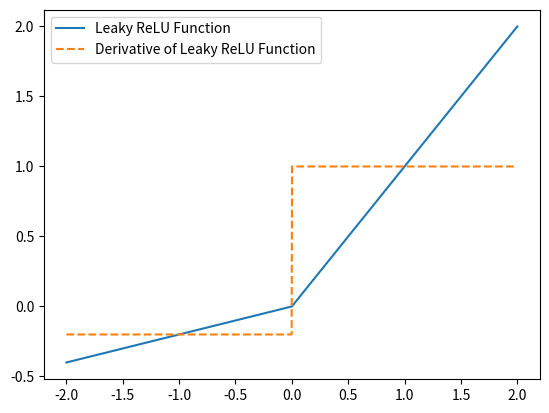

This chart was generated by the following Python code: (Note: this script raises an exception after producing the figure.)
import numpy as np
import matplotlib.pyplot as plt
import os

# example data
x = np.linspace(-2, 2, 1000)

# Equations to plot
l = 0.2
y1 = x * l
for i, point in enumerate(y1):
    if y1[i] > 0:
        y1[i] = x[i]

y2 = np.ones(x.shape) * -l
for i, point in enumerate(y2):
    if y1[i] > 0:
        y2[i] = 1

fig, ax = plt.subplots()
#ax.set_title('Loss Plots for Original GANs Loss Function')

line1 = ax.plot(x, y1, label='Leaky ReLU Function')
line2 = ax.plot(x, y2, label='Derivative of Leaky ReLU Function', linestyle='--')
#line2, = ax.plot(x, y2, label='Improved Generator Loss')

ax.legend()
#plt.show()

filename = "lrelu.png"
dir_path = os.path.dirname(os.path.realpath(__file__))
save_path = os.path.join(dir_path, "figures", filename)

if not os.path.exists("figures"):
    os.makedirs("figures")

plt.savefig(save_path)